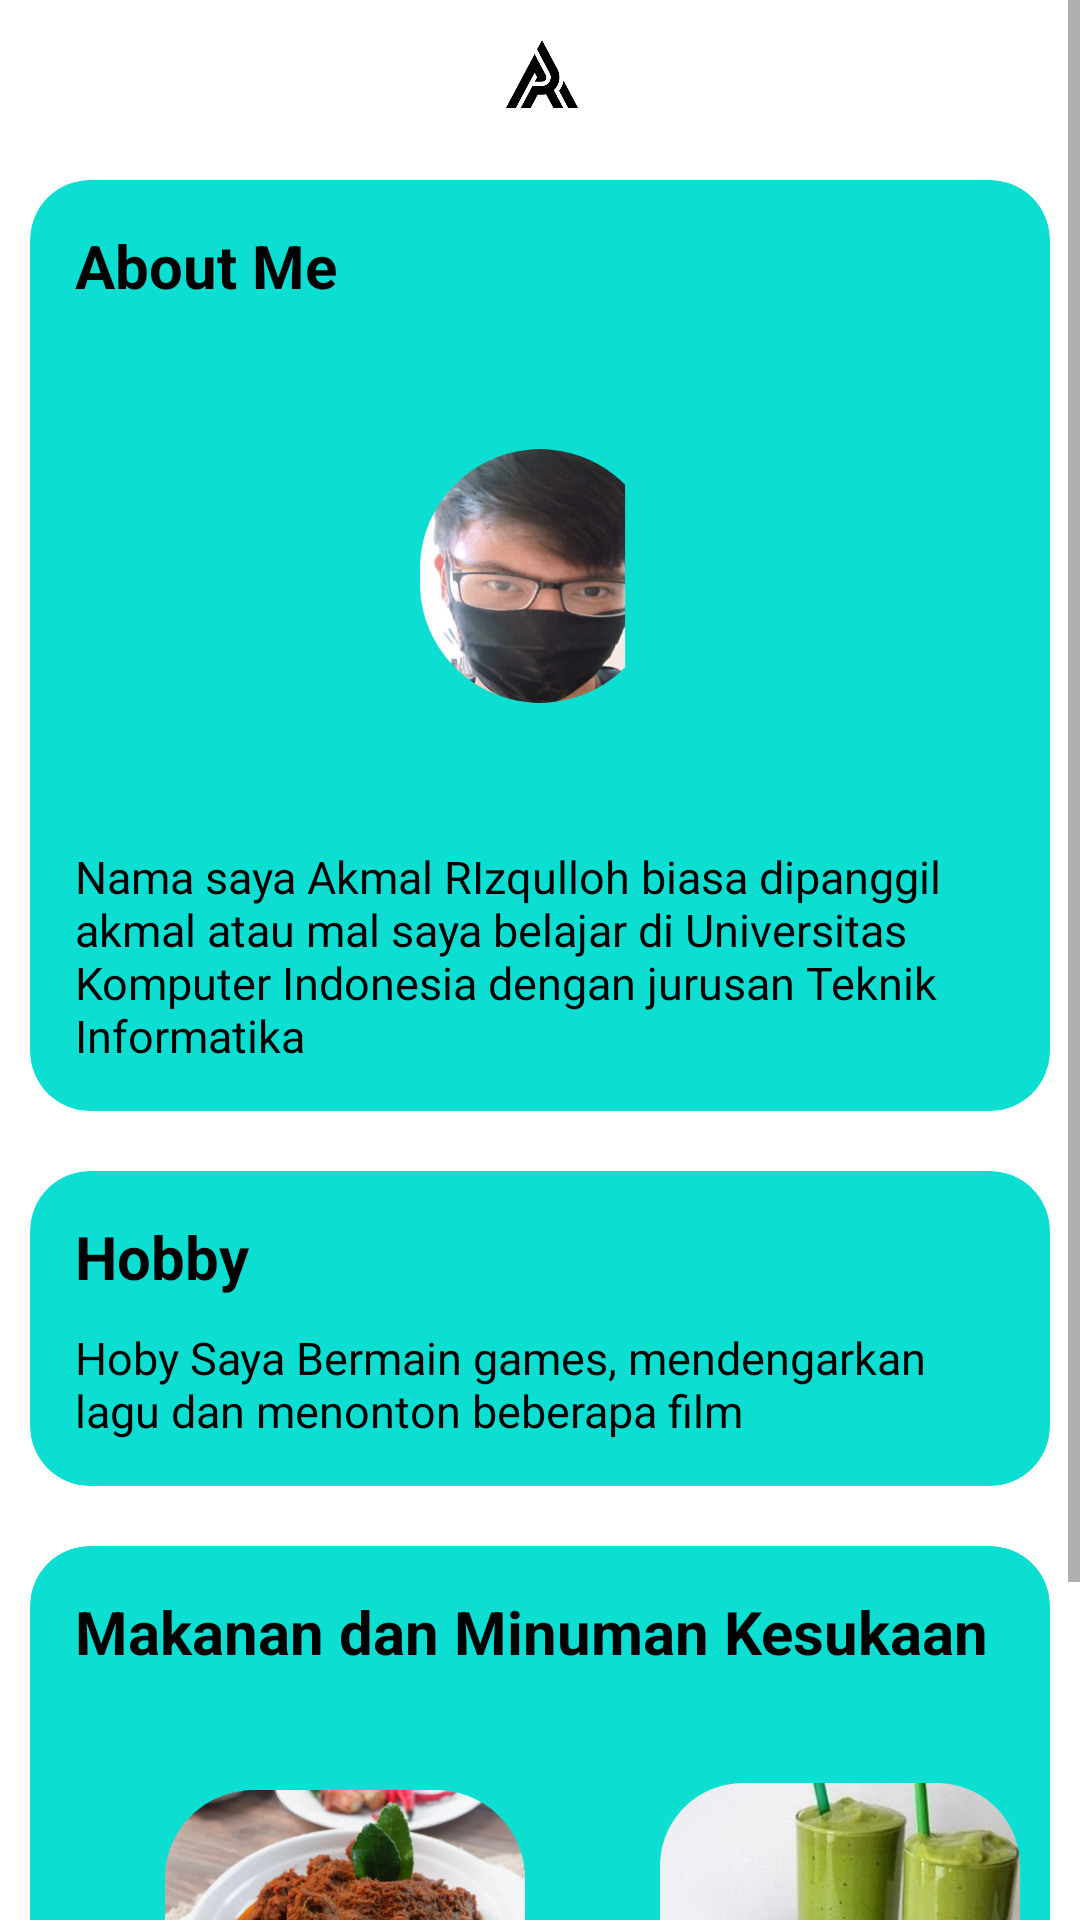

This screen was rendered from an Android layout file. Write that file and the resources it references.
<!-- AndroidManifest.xml: application theme Theme.AkmalApps -->
<!-- res/layout/activity_fragment_home.xml -->
<?xml version="1.0" encoding="utf-8"?>
<RelativeLayout xmlns:android="http://schemas.android.com/apk/res/android"
    xmlns:tools="http://schemas.android.com/tools"
    android:layout_width="match_parent"
    android:layout_height="match_parent"
    xmlns:app="http://schemas.android.com/apk/res-auto"
    tools:context=".fragment_home">


    <ScrollView
        android:layout_width="match_parent"
        android:layout_height="match_parent">

        <LinearLayout
            android:layout_width="match_parent"
            android:layout_height="match_parent"
            android:orientation="vertical"
            android:background="@color/white"
            android:gravity="center_horizontal">

            <FrameLayout
                android:id="@+id/container"
                android:layout_width="match_parent"
                android:layout_height="50dp"
                android:background="@color/white">

                <ImageView
                    android:layout_width="50dp"
                    android:layout_height="50dp"
                    android:layout_gravity="center"
                    android:padding="5dp"
                    android:src="@drawable/logo" />

            </FrameLayout>


            <androidx.cardview.widget.CardView
                android:layout_width="match_parent"
                android:layout_height="wrap_content"
                android:layout_margin="10dp"
                app:cardElevation="0dp"
                app:cardBackgroundColor="@color/blue"
                app:cardCornerRadius="20dp">

                <RelativeLayout
                    android:layout_width="wrap_content"
                    android:layout_height="wrap_content"
                    android:padding="10dp">

                    <TextView
                        android:id="@+id/card_title_saya"
                        android:layout_margin="5dp"
                        android:layout_width="match_parent"
                        android:layout_height="wrap_content"
                        android:text="@string/about_me"
                        android:textStyle="bold"
                        android:textSize="20sp"
                        android:textColor="@color/black"/>

                    <ImageView
                        android:id="@+id/img_saya"
                        android:layout_below="@+id/card_title_saya"
                        android:layout_width="130dp"
                        android:layout_height="150dp"
                        android:layout_marginTop="10dp"
                        android:layout_marginBottom="10dp"
                        android:layout_marginHorizontal="120dp"
                        android:src="@drawable/profile_img"/>

                    <TextView
                        android:id="@+id/card_content_saya"
                        android:layout_below="@+id/img_saya"
                        android:layout_margin="5dp"
                        android:layout_width="match_parent"
                        android:layout_height="wrap_content"
                        android:text="@string/text_about_me"
                        android:textSize="15sp"
                        android:textColor="@color/black"/>

                </RelativeLayout>

            </androidx.cardview.widget.CardView>

            <androidx.cardview.widget.CardView
                android:layout_width="match_parent"
                android:layout_height="wrap_content"
                android:layout_margin="10dp"
                app:cardElevation="0dp"
                app:cardBackgroundColor="@color/blue"
                app:cardCornerRadius="20dp">

                <RelativeLayout
                    android:layout_width="wrap_content"
                    android:layout_height="wrap_content"
                    android:padding="10dp">

                    <TextView
                        android:id="@+id/card_title_hobby"
                        android:layout_margin="5dp"
                        android:layout_width="match_parent"
                        android:layout_height="wrap_content"
                        android:text="@string/hobby"
                        android:textStyle="bold"
                        android:textSize="20sp"
                        android:textColor="@color/black"/>

                    <LinearLayout
                        android:id="@+id/layout_view_img"
                        android:layout_below="@+id/card_title_hobby"
                        android:layout_width="match_parent"
                        android:layout_height="wrap_content"
                        android:orientation="horizontal"
                        android:gravity="center_horizontal">

                    </LinearLayout>

                    <TextView
                        android:id="@+id/card_content_hobby"
                        android:layout_below="@+id/layout_view_img"
                        android:layout_margin="5dp"
                        android:layout_width="match_parent"
                        android:layout_height="wrap_content"
                        android:text="@string/text_hobby"
                        android:textSize="15sp"
                        android:textColor="@color/black"/>

                </RelativeLayout>

            </androidx.cardview.widget.CardView>

            <androidx.cardview.widget.CardView
                android:layout_width="match_parent"
                android:layout_height="wrap_content"
                android:layout_margin="10dp"
                app:cardElevation="0dp"
                app:cardBackgroundColor="@color/blue"
                app:cardCornerRadius="20dp">

                <RelativeLayout
                    android:layout_width="wrap_content"
                    android:layout_height="wrap_content"
                    android:padding="10dp">

                    <TextView
                        android:id="@+id/card_title_makes"
                        android:layout_width="match_parent"
                        android:layout_height="wrap_content"
                        android:layout_marginStart="5dp"
                        android:layout_marginTop="5dp"
                        android:layout_marginEnd="5dp"
                        android:layout_marginBottom="5dp"
                        android:text="@string/makanan_minuman"
                        android:textColor="@color/black"
                        android:textSize="20sp"
                        android:textStyle="bold" />

                    <ImageView
                        android:id="@+id/img_ayam"
                        android:layout_width="120dp"
                        android:layout_height="150dp"
                        android:layout_below="@+id/card_title_makes"
                        android:layout_marginHorizontal="35dp"
                        android:layout_marginTop="4dp"
                        android:layout_marginBottom="10dp"
                        android:src="@drawable/makanan1" />

                    <ImageView
                        android:id="@+id/makanan1"
                        android:layout_width="120dp"
                        android:layout_height="150dp"
                        android:layout_below="@+id/card_title_makes"
                        android:layout_marginHorizontal="200dp"
                        android:layout_marginTop="4dp"
                        android:layout_marginBottom="10dp"
                        android:src="@drawable/makanan2" />

                    <TextView
                        android:id="@+id/makanan2"
                        android:layout_below="@+id/img_ayam"
                        android:layout_margin="5dp"
                        android:layout_width="match_parent"
                        android:layout_height="wrap_content"
                        android:text="@string/text_makanan_minuman"
                        android:textSize="15sp"
                        android:textColor="@color/black"/>

                </RelativeLayout>

            </androidx.cardview.widget.CardView>
        </LinearLayout>
    </ScrollView>
</RelativeLayout>
<!-- resources referenced by this layout -->
<resources>
  <color name="black">#FF000000</color>
  <color name="blue">#0CDFD2</color>
  <color name="white">#FFFFFFFF</color>
  <!-- drawable logo: png bitmap (drawable, 10070 bytes) -->
  <!-- drawable makanan1: png bitmap (drawable, 438020 bytes) -->
  <!-- drawable makanan2: png bitmap (drawable, 307337 bytes) -->
  <!-- drawable profile_img: png bitmap (drawable, 216461 bytes) -->
  <string name="about_me">About Me</string>
  <string name="hobby">Hobby</string>
  <string name="makanan_minuman">Makanan dan Minuman Kesukaan</string>
  <string name="text_about_me">Nama saya Akmal RIzqulloh biasa dipanggil akmal atau mal saya belajar di Universitas Komputer Indonesia dengan jurusan Teknik Informatika</string>
  <string name="text_hobby">Hoby Saya Bermain games, mendengarkan lagu dan menonton beberapa film</string>
  <string name="text_makanan_minuman">Daging Rendang dan Juice Alpukat</string>
  <style name="Theme.AkmalApps" parent="Theme.MaterialComponents.DayNight.DarkActionBar">
          
          <item name="colorPrimary">@color/purple_500</item>
          <item name="colorPrimaryVariant">@color/purple_700</item>
          <item name="colorOnPrimary">@color/white</item>
          
          <item name="colorSecondary">@color/teal_200</item>
          <item name="colorSecondaryVariant">@color/teal_700</item>
          <item name="colorOnSecondary">@color/black</item>
          
          <item name="android:statusBarColor" tools:targetApi="l">?attr/colorPrimaryVariant</item>
          
      </style>
  <color name="purple_500">#FF6200EE</color>
  <color name="purple_700">#FF3700B3</color>
  <color name="teal_200">#FF03DAC5</color>
  <color name="teal_700">#FF018786</color>
</resources>
